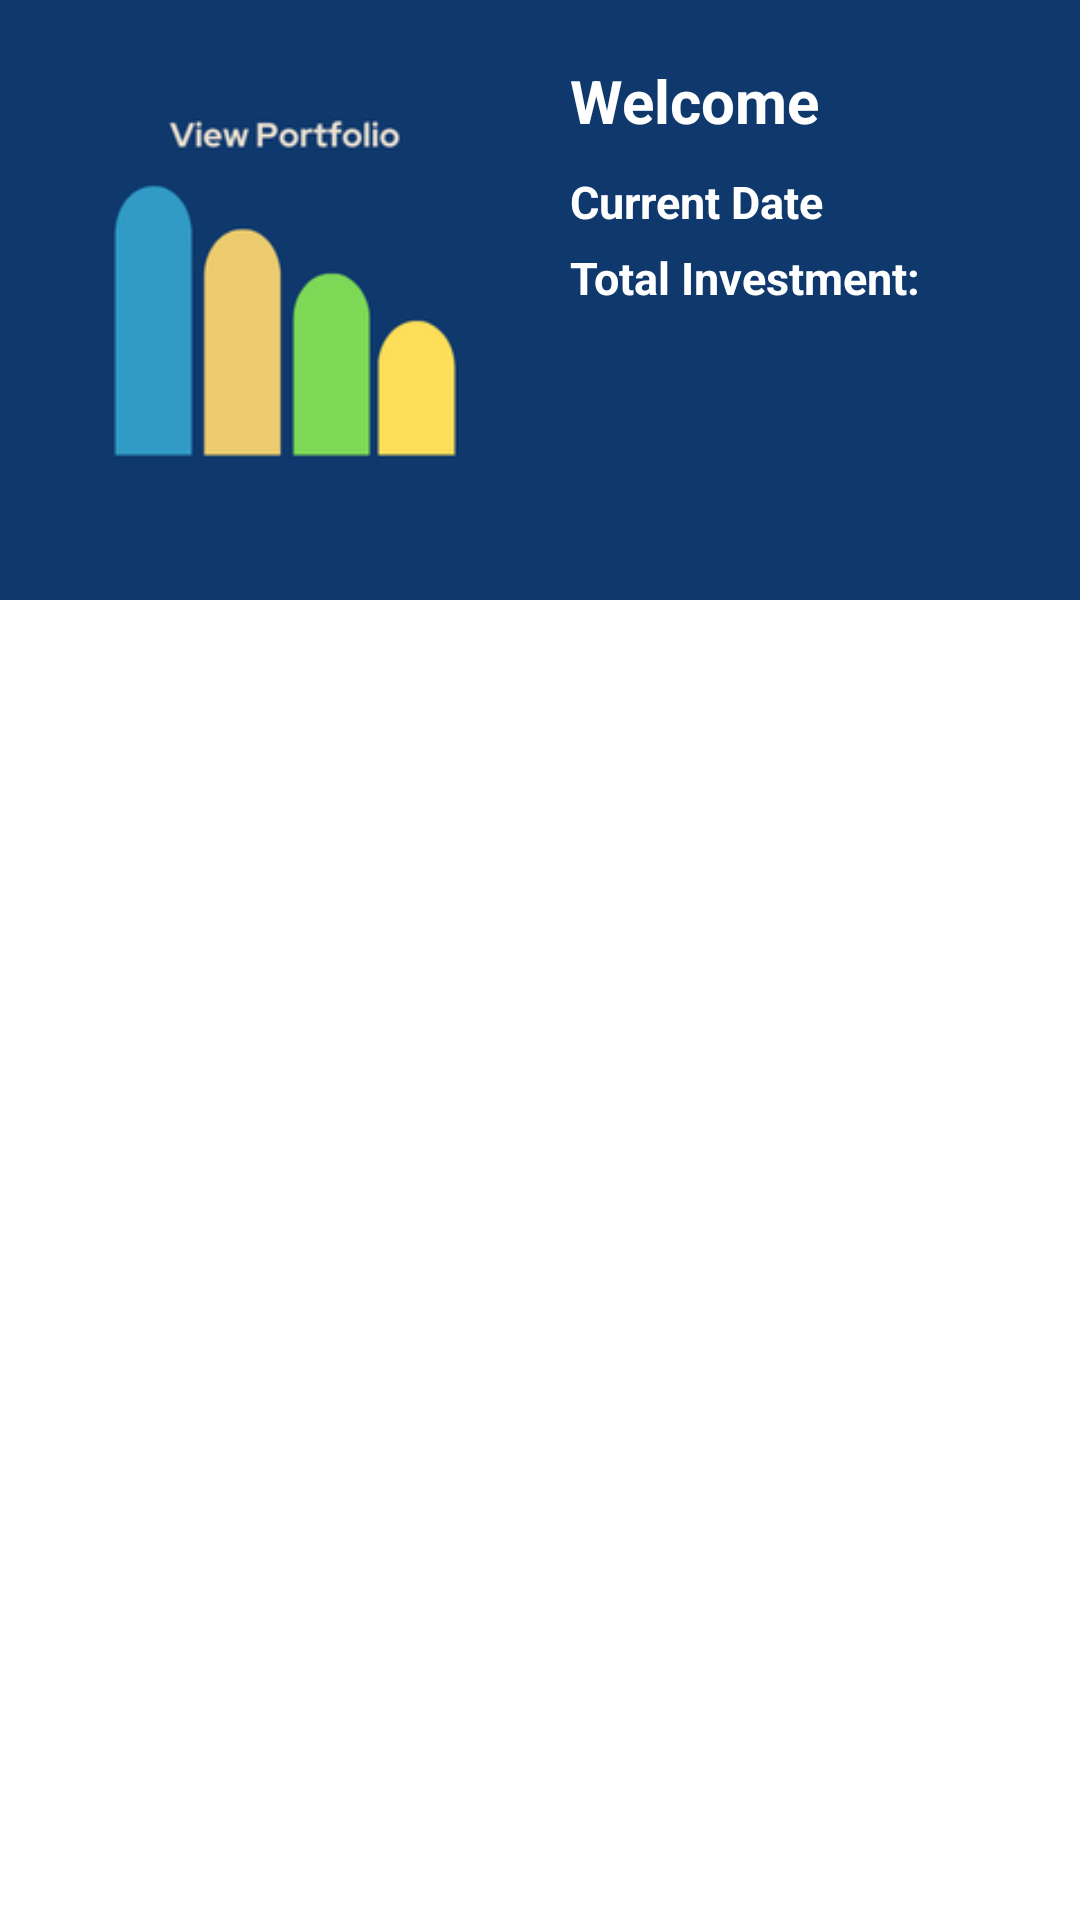

The Android layout XML behind this screen, and the referenced resources:
<!-- AndroidManifest.xml: application theme Theme.Capitaview_Page_1 -->
<!-- res/layout/activity_view.xml -->
<?xml version="1.0" encoding="utf-8"?>
<RelativeLayout xmlns:android="http://schemas.android.com/apk/res/android"
    android:layout_width="match_parent"
    android:layout_height="match_parent"
    android:background="@color/capitaViewDarkBlue"
    >

    <ImageView
        android:layout_marginTop="20dp"
        android:layout_width="150dp"
        android:layout_marginStart="20dp"
        android:layout_height="150dp"
        android:src="@drawable/view"
        android:layout_gravity="center"
        android:id="@+id/viewPageCVLogo"
        />

    <TextView
        android:layout_width="wrap_content"
        android:layout_height="wrap_content"
        android:textColor="@color/white"
        android:text="Welcome"
        android:id="@+id/viewWelcomeText"
        android:textStyle="bold"
        android:textSize="20sp"
        android:layout_marginStart="20dp"
        android:layout_marginTop="20dp"
        android:layout_toRightOf="@+id/viewPageCVLogo"
        />

    <TextView
        android:layout_width="wrap_content"
        android:layout_height="wrap_content"
        android:textColor="@color/white"
        android:layout_below="@+id/viewWelcomeText"
        android:text="Current Date"
        android:id="@+id/viewDateText"
        android:textStyle="bold"
        android:textSize="15sp"
        android:layout_marginStart="20dp"
        android:layout_marginTop="10dp"
        android:layout_toRightOf="@+id/viewPageCVLogo"
        />
    <TextView
        android:layout_width="wrap_content"
        android:layout_height="wrap_content"
        android:textColor="@color/white"
        android:layout_below="@+id/viewDateText"
        android:text="Total Investment:"
        android:id="@+id/viewTotalInvestmentValue"
        android:textStyle="bold"
        android:textSize="15sp"
        android:layout_marginStart="20dp"
        android:layout_marginTop="5dp"
        android:layout_toRightOf="@+id/viewPageCVLogo"
        />

    <ListView
        android:layout_below="@+id/viewPageCVLogo"
        android:background="@color/white"
        android:layout_marginTop="30dp"
        android:id="@+id/ViewItemListView"
        android:layout_width="match_parent"
        android:layout_height="650dp"
        android:paddingTop="5dp"
        android:paddingBottom="5dp"
        android:divider="@color/white"
        android:dividerHeight="1dp"
        />

</RelativeLayout>
<!-- resources referenced by this layout -->
<resources>
  <color name="capitaViewDarkBlue">#0F396D</color>
  <color name="white">#FFFFFFFF</color>
  <!-- drawable view: png bitmap (drawable, 9292 bytes) -->
  <style name="Theme.Capitaview_Page_1" parent="Base.Theme.Capitaview_Page_1" />
  <style name="Base.Theme.Capitaview_Page_1" parent="Theme.Material3.DayNight.NoActionBar">
          
          
      </style>
</resources>
